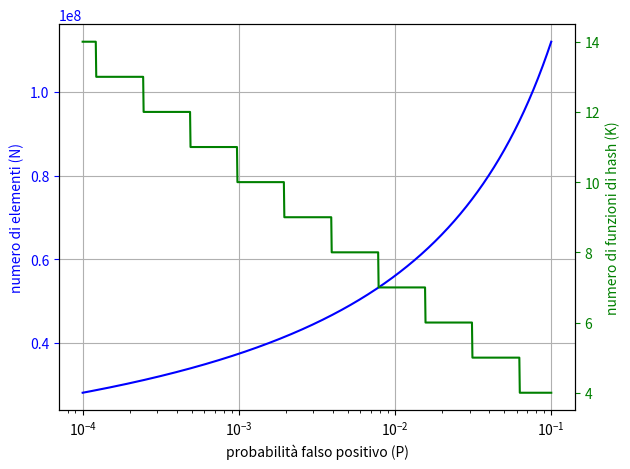

The matplotlib source for this figure:
#!/usr/bin/env python3
# -*- encoding: utf8 -*-
import numpy as np
import matplotlib.pyplot as plt
from matplotlib.ticker import FuncFormatter 

M = 64*1024*1024*8 # Size: 64 MiB

# Scala logaritmica per P da 10% a 0.1%
P = np.logspace(-1, -4, 1000)

# Calcola numero di elementi ottimale
N = np.ceil(M*0.480453014/-np.log(P))

# Calcola numero di funzioni di hash ottimali
K = np.ceil(-np.log2(P))

plt.plot(P, N, "b-")
plt.ylabel("numero di elementi (N)", color="b")
plt.xlabel("probabilità falso positivo (P)")
plt.tick_params("y", colors="b")
plt.xscale("log")
plt.grid(True)

plt2 = plt.twinx()
plt2.plot(P, K, "g-")
plt2.set_ylabel("numero di funzioni di hash (K)", color="g")
plt2.tick_params("y", colors="g")

plt.tight_layout()
plt.savefig("bloom_parms_1.png")
plt.show()
